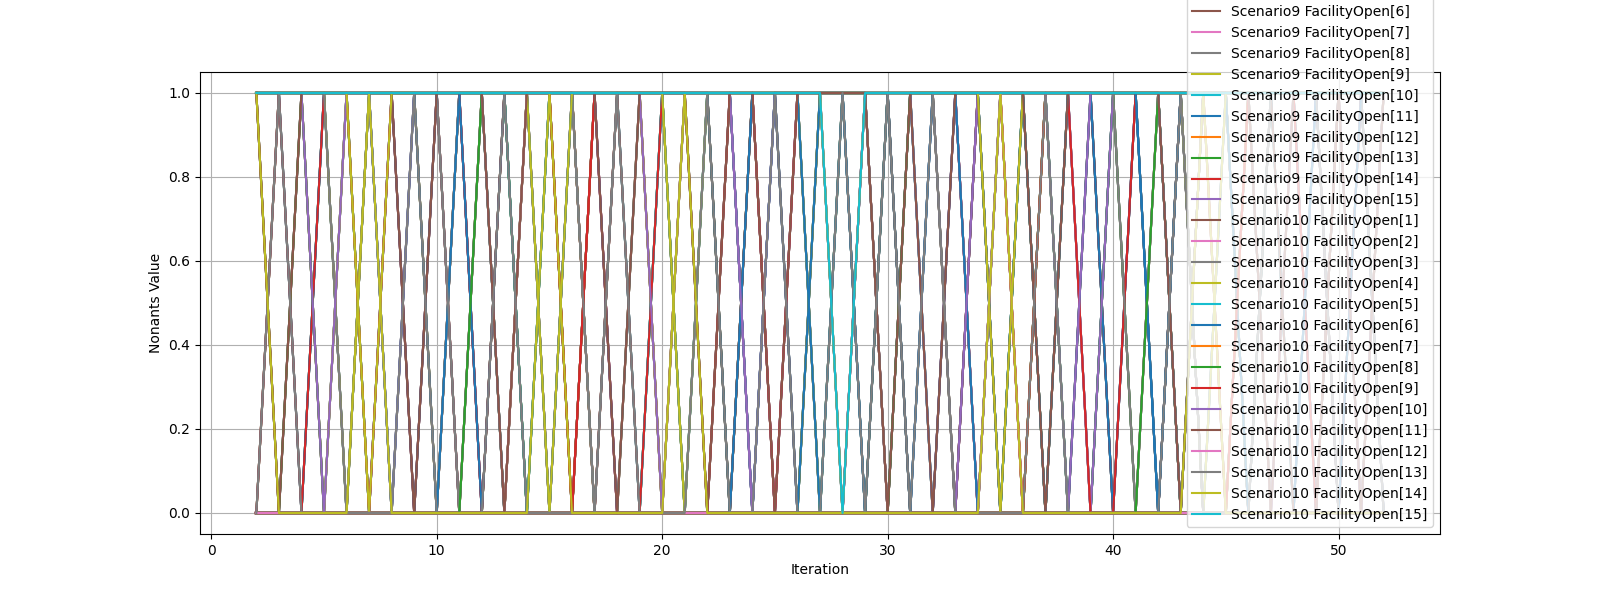

The file beside this chart, header and first rows:
iteration, ('Scenario1', 'FacilityOpen[1]'), ('Scenario1', 'FacilityOpen[2]'), ('Scenario1', 'FacilityOpen[3]'), ('Scenario1', 'FacilityOpen[4]'), ('Scenario1', 'FacilityOpen[5]'), ('Scenario1', 'FacilityOpen[6]'), ('Scenario1', 'FacilityOpen[7]'), ('Scenario1', 'FacilityOpen[8]'), ('Scenario1', 'FacilityOpen[9]'), ('Scenario1', 'FacilityOpen[10]'), ('Scenario1', 'FacilityOpen[11]'), ('Scenario1', 'FacilityOpen[12]'), ('Scenario1', 'FacilityOpen[13]'), ('Scenario1', 'FacilityOpen[14]'), ('Scenario1', 'FacilityOpen[15]'), ('Scenario2', 'FacilityOpen[1]'), ('Scenario2', 'FacilityOpen[2]'), ('Scenario2', 'FacilityOpen[3]'), ('Scenario2', 'FacilityOpen[4]'), ('Scenario2', 'FacilityOpen[5]'), ('Scenario2', 'FacilityOpen[6]'), ('Scenario2', 'FacilityOpen[7]'), ('Scenario2', 'FacilityOpen[8]')
1, , , , , , , , , , , , , , , , , , , , , , , 
2, 1.0, 0.0, 0.0, 1.0, 0.0, 0.0, 0.0, 1.0, 0.0, 0.0, 1.0, 0.0, 0.0, 0.0, 1.0, 1.0, 0.0, 0.0, 0.0, 0.0, 0.0, 0.0, 1.0
3, 1.0, 0.0, 0.0, 1.0, 0.0, 0.0, 0.0, 1.0, 0.0, 0.0, 1.0, 0.0, 0.0, 0.0, 1.0, 0.0, -0.0, -0.0, 1.0, -0.0, -0.0, -0.0, 1.0
4, 1.0, 0.0, 0.0, 1.0, 0.0, 0.0, 0.0, 1.0, 0.0, 0.0, 1.0, 0.0, 0.0, 0.0, 1.0, 0.0, 0.0, 0.0, 1.0, 0.0, 0.0, 0.0, 1.0
5, 1.0, 0.0, 0.0, 1.0, 0.0, 0.0, 0.0, 1.0, 0.0, 0.0, 0.0, 0.0, 1.0, 0.0, 1.0, 1.0, -0.0, -0.0, -0.0, -0.0, -0.0, -0.0, 1.0
6, 1.0, -0.0, -0.0, 1.0, -0.0, -0.0, -0.0, 1.0, -0.0, -0.0, 1.0, -0.0, 0.0, -0.0, 1.0, 1.0, -0.0, 0.0, 1.0, -0.0, -0.0, -0.0, 1.0
7, 1.0, 0.0, 0.0, 1.0, 0.0, 0.0, 0.0, 1.0, 0.0, 0.0, 1.0, 0.0, 0.0, 0.0, 1.0, 1.0, -0.0, 0.0, 1.0, -0.0, 0.0, -0.0, 0.0
8, 1.0, 0.0, 0.0, 1.0, 0.0, 0.0, 0.0, 1.0, 0.0, 0.0, 1.0, 0.0, 0.0, 0.0, 1.0, 1.0, 0.0, 0.0, 1.0, 0.0, 0.0, 0.0, 1.0
9, 1.0, 0.0, 0.0, 1.0, 0.0, 0.0, 0.0, 1.0, 0.0, 0.0, 1.0, 0.0, 0.0, 0.0, 1.0, 0.0, -0.0, -0.0, 1.0, -0.0, -0.0, -0.0, 1.0
10, 1.0, 0.0, 0.0, 1.0, 0.0, 0.0, 0.0, 1.0, 0.0, 0.0, 1.0, 0.0, 0.0, 0.0, 1.0, 1.0, 0.0, 0.0, 0.0, 0.0, 0.0, 0.0, 1.0
11, 1.0, 0.0, 0.0, 0.0, 0.0, 0.0, 0.0, 1.0, 0.0, 0.0, 1.0, 0.0, 0.0, 1.0, 1.0, 1.0, 0.0, 0.0, 0.0, 0.0, 0.0, 0.0, 1.0
12, 1.0, 0.0, 0.0, 1.0, 0.0, 0.0, 0.0, 1.0, 0.0, 0.0, 1.0, 0.0, 0.0, 0.0, 1.0, 0.0, -0.0, -0.0, 1.0, -0.0, -0.0, -0.0, 1.0
13, 1.0, 0.0, 0.0, 1.0, 0.0, 0.0, 0.0, 1.0, 0.0, 0.0, 0.0, 0.0, 1.0, 0.0, 1.0, 0.0, 0.0, 0.0, 1.0, 0.0, 0.0, 0.0, 1.0
14, 1.0, 0.0, 0.0, 1.0, 0.0, 0.0, 0.0, 1.0, 0.0, 0.0, 1.0, 0.0, 0.0, 0.0, 1.0, -0.0, -0.0, 0.0, 1.0, 0.0, -0.0, -0.0, 1.0
15, 1.0, 0.0, 0.0, 1.0, 0.0, 0.0, 0.0, 1.0, 0.0, 0.0, 1.0, 0.0, 0.0, 0.0, 1.0, 0.0, 0.0, 0.0, 1.0, 0.0, 0.0, 0.0, 1.0
16, 1.0, 0.0, 0.0, 1.0, 0.0, 0.0, 0.0, 1.0, 0.0, 0.0, 1.0, 0.0, 0.0, 0.0, 1.0, 1.0, 0.0, 0.0, 1.0, 0.0, 0.0, -0.0, 1.0
17, 1.0, 0.0, 0.0, 0.0, 0.0, 0.0, 1.0, 1.0, 0.0, 0.0, 0.0, 0.0, 0.0, 1.0, 1.0, 0.0, -0.0, -0.0, 1.0, -0.0, -0.0, -0.0, 1.0
18, 1.0, 0.0, 0.0, 1.0, 0.0, 0.0, 0.0, 1.0, 0.0, 0.0, 1.0, 0.0, 0.0, 0.0, 1.0, 0.0, 0.0, 0.0, 1.0, 0.0, 0.0, 0.0, 1.0
19, 1.0, 0.0, 0.0, 1.0, 0.0, 0.0, 0.0, 1.0, 0.0, 0.0, 1.0, 0.0, 0.0, 0.0, 1.0, 0.0, 0.0, 0.0, 1.0, 0.0, 0.0, 0.0, 1.0
20, 1.0, 0.0, 0.0, 1.0, 0.0, 0.0, 0.0, 1.0, 0.0, 0.0, 0.0, 0.0, 1.0, 0.0, 1.0, 0.0, 0.0, 0.0, 1.0, 0.0, 0.0, 0.0, 1.0
21, 1.0, 0.0, 0.0, 1.0, 0.0, 0.0, 0.0, 1.0, 0.0, 0.0, 1.0, 0.0, 0.0, 0.0, 1.0, 1.0, 0.0, 0.0, 1.0, 0.0, 0.0, 0.0, 1.0
22, 1.0, 0.0, 0.0, 1.0, 0.0, 0.0, 0.0, 1.0, 0.0, 0.0, 1.0, 0.0, 0.0, 0.0, 1.0, 1.0, 0.0, 0.0, 0.0, 0.0, 0.0, 0.0, 1.0
23, 1.0, 0.0, 0.0, 1.0, 0.0, 0.0, 0.0, 1.0, 0.0, 0.0, 1.0, 0.0, 0.0, 0.0, 1.0, 1.0, 0.0, -0.0, 1.0, -0.0, 0.0, -0.0, -0.0
24, 1.0, 0.0, 0.0, 0.0, 0.0, 0.0, 0.0, 1.0, 0.0, 0.0, 1.0, 0.0, 1.0, 1.0, 0.0, 1.0, 0.0, 0.0, 1.0, 0.0, 0.0, 0.0, 1.0
25, 1.0, 0.0, 0.0, 1.0, 0.0, 0.0, 0.0, 1.0, 0.0, 0.0, 1.0, 0.0, 0.0, 0.0, 1.0, 1.0, -0.0, 0.0, 1.0, -0.0, 0.0, -0.0, 1.0
26, 1.0, 0.0, 0.0, 1.0, 0.0, 0.0, 0.0, 1.0, 0.0, 0.0, 0.0, 0.0, 1.0, 0.0, 1.0, -0.0, -0.0, -0.0, 1.0, 0.0, 0.0, 0.0, 1.0
27, 1.0, -0.0, -0.0, 1.0, -0.0, -0.0, -0.0, 1.0, -0.0, -0.0, 1.0, -0.0, -0.0, -0.0, 1.0, 0.0, 0.0, 0.0, 1.0, 0.0, 0.0, 0.0, 1.0
28, 1.0, 0.0, 0.0, 1.0, 0.0, 0.0, 0.0, 1.0, 0.0, 0.0, 1.0, 0.0, 0.0, 0.0, 1.0, 0.0, 0.0, 0.0, 1.0, 0.0, 0.0, 0.0, 1.0
29, 1.0, 0.0, 0.0, 0.0, 0.0, 0.0, 1.0, 1.0, 0.0, 0.0, 0.0, 0.0, 0.0, 1.0, 1.0, 0.0, 0.0, 0.0, 1.0, 0.0, 0.0, 0.0, 1.0
30, 1.0, 0.0, 0.0, 1.0, 0.0, 0.0, 0.0, 1.0, 0.0, 0.0, 1.0, 0.0, 0.0, 0.0, 1.0, 1.0, 0.0, 0.0, 1.0, 0.0, 0.0, 0.0, 1.0
31, 1.0, 0.0, 0.0, 1.0, 0.0, 0.0, 0.0, 1.0, 0.0, 0.0, 1.0, 0.0, 0.0, 0.0, 1.0, 1.0, -0.0, -0.0, 1.0, 0.0, 0.0, -0.0, 1.0
32, 1.0, 0.0, 0.0, 1.0, 0.0, 0.0, 0.0, 1.0, 0.0, 0.0, 1.0, 0.0, 0.0, 0.0, 1.0, 0.0, 0.0, 0.0, 1.0, 0.0, 0.0, 0.0, 1.0
33, 1.0, 0.0, 0.0, 0.0, 0.0, 0.0, 1.0, 1.0, 0.0, 0.0, 0.0, 0.0, 0.0, 1.0, 1.0, 0.0, 0.0, 0.0, 1.0, 0.0, 0.0, 0.0, 1.0
34, 1.0, 0.0, 0.0, 1.0, 0.0, 0.0, 0.0, 1.0, 0.0, 0.0, 1.0, 0.0, 0.0, 0.0, 1.0, 0.0, 0.0, 0.0, 1.0, 0.0, 0.0, 0.0, 1.0
35, 1.0, 0.0, 0.0, 1.0, 0.0, 0.0, 0.0, 1.0, 0.0, 0.0, 1.0, 0.0, 0.0, 0.0, 1.0, 1.0, 0.0, 0.0, 1.0, 0.0, 0.0, 0.0, 1.0
36, 1.0, 0.0, 0.0, 1.0, 0.0, 1.0, 0.0, 1.0, 0.0, 0.0, 1.0, 0.0, 0.0, 0.0, 0.0, 1.0, 0.0, 0.0, 1.0, 0.0, 0.0, 0.0, 1.0
37, 1.0, 0.0, 0.0, 1.0, 0.0, 0.0, 0.0, 1.0, 0.0, 0.0, 0.0, 0.0, 1.0, 0.0, 1.0, 1.0, 0.0, 0.0, 0.0, 0.0, 0.0, 0.0, 1.0
38, 1.0, 0.0, 0.0, 1.0, 0.0, 0.0, 0.0, 1.0, 0.0, 0.0, 1.0, 0.0, 0.0, 0.0, 1.0, 1.0, -0.0, 0.0, 1.0, 0.0, 0.0, -0.0, 1.0
39, 1.0, 0.0, 0.0, 1.0, 0.0, 0.0, 0.0, 1.0, 0.0, 0.0, 1.0, 0.0, 0.0, 0.0, 1.0, 0.0, -0.0, -0.0, 1.0, -0.0, -0.0, -0.0, 1.0
40, 1.0, 0.0, 0.0, 1.0, 0.0, 0.0, 0.0, 1.0, 0.0, 0.0, 0.0, 0.0, 1.0, 0.0, 1.0, 0.0, 0.0, 0.0, 1.0, 0.0, 0.0, 0.0, 1.0
41, 1.0, 0.0, 0.0, 1.0, -0.0, -0.0, -0.0, 1.0, -0.0, -0.0, 1.0, 0.0, -0.0, 0.0, 1.0, 0.0, 0.0, 0.0, 1.0, 0.0, 0.0, 0.0, 1.0
42, 1.0, 0.0, 0.0, 1.0, 0.0, 0.0, 0.0, 1.0, 0.0, 0.0, 1.0, 0.0, 0.0, 0.0, 1.0, 1.0, 0.0, 0.0, 1.0, -0.0, -0.0, -0.0, 1.0
43, 0.0, 0.0, 0.0, 0.0, 0.0, 0.0, 1.0, 1.0, 0.0, 0.0, 1.0, 0.0, 1.0, 1.0, 0.0, 1.0, 0.0, 0.0, 0.0, 0.0, 0.0, 0.0, 1.0
44, 1.0, -0.0, -0.0, 1.0, -0.0, -0.0, -0.0, 1.0, -0.0, 0.0, 1.0, -0.0, -0.0, -0.0, 1.0, 1.0, 0.0, 0.0, 1.0, 0.0, 0.0, 0.0, 1.0
45, 1.0, 0.0, 0.0, 1.0, 0.0, 0.0, 0.0, 1.0, 0.0, 0.0, 1.0, 0.0, 0.0, 0.0, 1.0, 1.0, 0.0, 0.0, 1.0, 0.0, 0.0, 0.0, 1.0
46, 1.0, 0.0, 0.0, 1.0, 0.0, 0.0, 0.0, 1.0, 0.0, 1.0, 0.0, 0.0, 0.0, 0.0, 1.0, -0.0, -0.0, -0.0, 1.0, 0.0, 0.0, -0.0, 1.0
47, 1.0, -0.0, -0.0, 1.0, -0.0, -0.0, -0.0, 1.0, -0.0, -0.0, 1.0, -0.0, -0.0, -0.0, 1.0, 0.0, 0.0, 0.0, 1.0, 0.0, 0.0, 0.0, 1.0
48, 1.0, 0.0, 0.0, 1.0, 0.0, 0.0, 0.0, 1.0, 0.0, 0.0, 1.0, 0.0, 0.0, 0.0, 1.0, -0.0, 0.0, 0.0, 1.0, 0.0, 0.0, -0.0, 1.0
49, 1.0, 0.0, 0.0, 1.0, 0.0, 0.0, 0.0, 1.0, 0.0, 0.0, 0.0, 0.0, 1.0, 0.0, 1.0, 1.0, 0.0, 0.0, 1.0, 0.0, 0.0, 0.0, 1.0
50, 1.0, 0.0, 0.0, 1.0, 0.0, 0.0, 0.0, 1.0, 0.0, 0.0, 1.0, 1.0, 0.0, 0.0, 0.0, 0.0, -0.0, -0.0, 1.0, -0.0, -0.0, -0.0, 1.0
51, 1.0, 0.0, -0.0, 1.0, -0.0, -0.0, -0.0, 1.0, -0.0, -0.0, 1.0, -0.0, -0.0, 0.0, 1.0, 0.0, 0.0, 0.0, 1.0, 0.0, 0.0, 0.0, 1.0
52, 1.0, 0.0, 0.0, 0.0, 0.0, 0.0, 1.0, 1.0, 0.0, 0.0, 0.0, 0.0, 0.0, 1.0, 1.0, 0.0, 0.0, 0.0, 1.0, 0.0, 0.0, 0.0, 1.0
